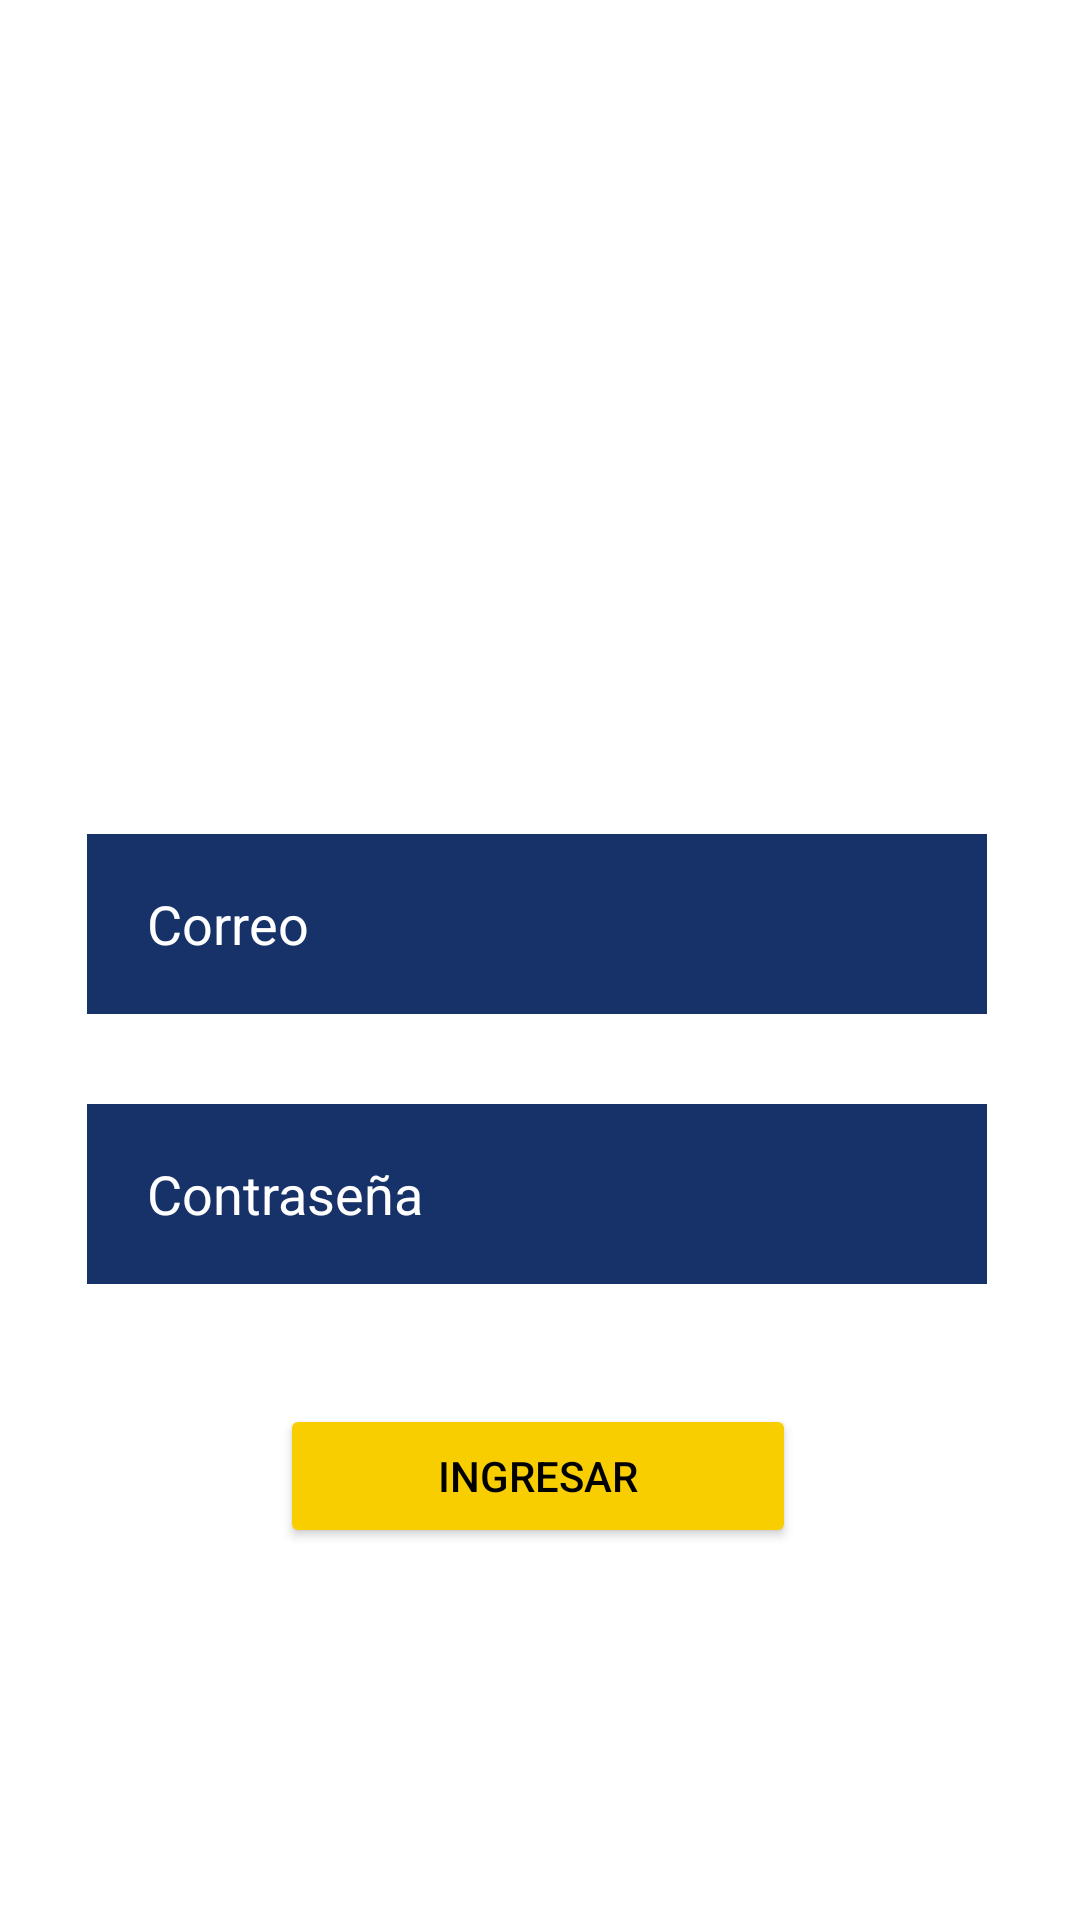

Layout XML and referenced resources for this Android screen:
<!-- AndroidManifest.xml: application theme Theme.JaveMovil20 -->
<!-- res/layout/activity_login.xml -->
<?xml version="1.0" encoding="utf-8"?>
<androidx.constraintlayout.widget.ConstraintLayout xmlns:android="http://schemas.android.com/apk/res/android"
    xmlns:app="http://schemas.android.com/apk/res-auto"
    xmlns:tools="http://schemas.android.com/tools"
    android:layout_width="match_parent"
    android:layout_height="match_parent"
    tools:context=".LoginActivity">


    <Button
        android:id="@+id/loginButton"
        android:layout_width="172dp"
        android:layout_height="48dp"
        android:layout_marginTop="40dp"
        android:backgroundTint="@color/yellow_f8"
        android:text="Ingresar"
        android:textColor="@color/black"
        app:layout_constraintEnd_toEndOf="parent"
        app:layout_constraintHorizontal_bias="0.497"
        app:layout_constraintStart_toStartOf="parent"
        app:layout_constraintTop_toBottomOf="@+id/passEditText" />

    <EditText
        android:id="@+id/emailEditText"
        android:layout_width="300dp"
        android:layout_height="60dp"
        android:layout_marginTop="48dp"
        android:background="@color/blue_17"
        android:ems="10"
        android:hint="Correo"
        android:inputType="textEmailAddress"
        android:textColor="@color/white"
        android:textColorHint="@color/white"
        app:layout_constraintEnd_toEndOf="parent"
        app:layout_constraintHorizontal_bias="0.486"
        app:layout_constraintStart_toStartOf="parent"
        app:layout_constraintTop_toBottomOf="@+id/imageView"
        android:paddingHorizontal="20dp"/>

    <EditText
        android:id="@+id/passEditText"
        android:layout_width="300dp"
        android:layout_height="60dp"
        android:layout_marginTop="30dp"
        android:background="@color/blue_17"
        android:ems="10"
        android:hint="Contraseña"
        android:inputType="textPassword"
        android:paddingHorizontal="20dp"
        android:textColor="@color/white"
        android:textColorHint="@color/white"
        app:layout_constraintEnd_toEndOf="parent"
        app:layout_constraintHorizontal_bias="0.486"
        app:layout_constraintStart_toStartOf="parent"
        app:layout_constraintTop_toBottomOf="@+id/emailEditText" />

    <ImageView
        android:id="@+id/imageView"
        android:layout_width="196dp"
        android:layout_height="194dp"
        android:layout_marginTop="36dp"
        app:layout_constraintEnd_toEndOf="parent"
        app:layout_constraintHorizontal_bias="0.493"
        app:layout_constraintStart_toStartOf="parent"
        app:layout_constraintTop_toTopOf="parent"
        android:background="@drawable/javeriana_logo_white"
        android:scaleType="centerCrop"/>

    <TextView
        android:id="@+id/textView"
        android:layout_width="wrap_content"
        android:layout_height="wrap_content"
        android:layout_marginStart="80dp"
        android:layout_marginTop="36dp"
        android:text="¿Aún no tiene cuenta?"
        app:layout_constraintStart_toStartOf="parent"
        app:layout_constraintTop_toBottomOf="@+id/loginButton"
        android:textSize="16sp"
        android:textColor="@color/white"/>

    <TextView
        android:id="@+id/registerTextView"
        android:layout_width="wrap_content"
        android:layout_height="wrap_content"
        android:layout_marginStart="20dp"
        android:layout_marginTop="37dp"
        android:text="Registrese"
        app:layout_constraintStart_toEndOf="@+id/textView"
        app:layout_constraintTop_toBottomOf="@+id/loginButton"
        android:textSize="18sp"
        android:textStyle="bold"
        android:textColor="@color/white"/>
</androidx.constraintlayout.widget.ConstraintLayout>
<!-- resources referenced by this layout -->
<resources>
  <color name="black">#FF000000</color>
  <color name="blue_17">#173268</color>
  <color name="white">#FFFFFFFF</color>
  <color name="yellow_f8">#F8CE00</color>
  <style name="Theme.JaveMovil20" parent="Theme.MaterialComponents.DayNight.DarkActionBar">
          
          <item name="colorPrimary">@color/purple_500</item>
          <item name="colorPrimaryVariant">@color/purple_700</item>
          <item name="colorOnPrimary">@color/white</item>
          
          <item name="colorSecondary">@color/teal_200</item>
          <item name="colorSecondaryVariant">@color/teal_700</item>
          <item name="colorOnSecondary">@color/black</item>
          
          <item name="android:statusBarColor">?attr/colorPrimaryVariant</item>
          
      </style>
  <color name="purple_500">#FF6200EE</color>
  <color name="purple_700">#FF3700B3</color>
  <color name="teal_200">#FF03DAC5</color>
  <color name="teal_700">#FF018786</color>
</resources>
